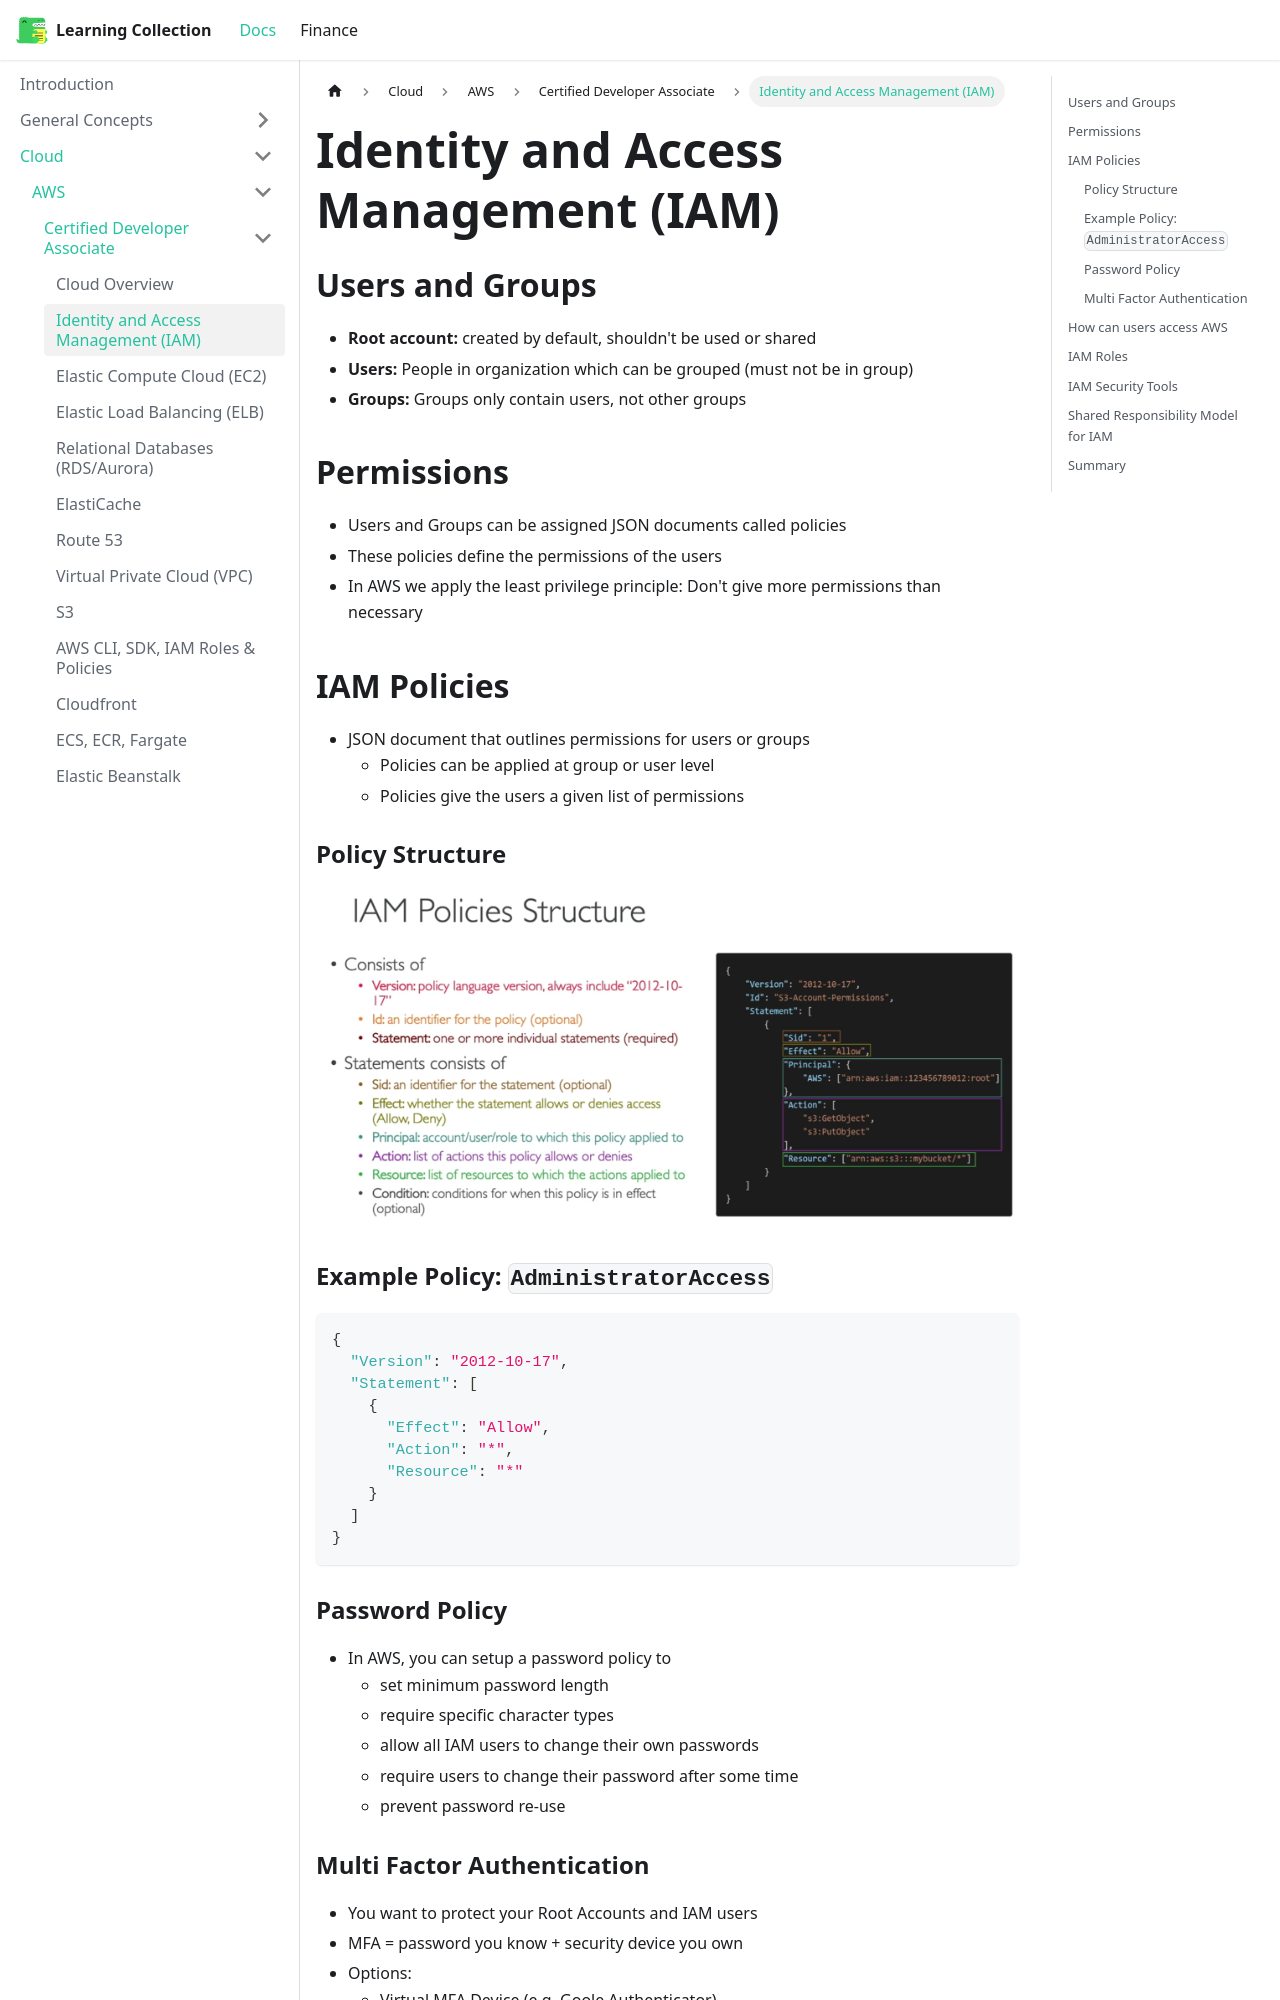

repository: RobinTTY/LearningCollection · page: cloud/aws/certified-developer-associate/iam.html · generator: docusaurus

---
title: Identity and Access Management (IAM)
sidebar_position: 2
---

## Users and Groups

- **Root account:** created by default, shouldn't be used or shared
- **Users:** People in organization which can be grouped (must not be in group)
- **Groups:** Groups only contain users, not other groups

## Permissions

- Users and Groups can be assigned JSON documents called policies
- These policies define the permissions of the users
- In AWS we apply the least privilege principle: Don't give more permissions than necessary

## IAM Policies

- JSON document that outlines permissions for users or groups
  - Policies can be applied at group or user level
  - Policies give the users a given list of permissions

### Policy Structure

![policy-structure](/img/docs/cloud/aws/policy-structure.png)

### Example Policy: `AdministratorAccess`

```json
{
  "Version": "2012-10-17",
  "Statement": [
    {
      "Effect": "Allow",
      "Action": "*",
      "Resource": "*"
    }
  ]
}
```

### Password Policy

- In AWS, you can setup a password policy to
  - set minimum password length
  - require specific character types
  - allow all IAM users to change their own passwords
  - require users to change their password after some time
  - prevent password re-use

### Multi Factor Authentication

- You want to protect your Root Accounts and IAM users
- MFA = password you know + security device you own
- Options:
  - Virtual MFA Device (e.g. Goole Authenticator)
  - Universal 2nd Factor (U2F) Security Key (e.g. YubiKey)
  - Hardware Key Fob MFA Device
  - Hardware Key Fob MFA Device for AWS GovCloud (US)
